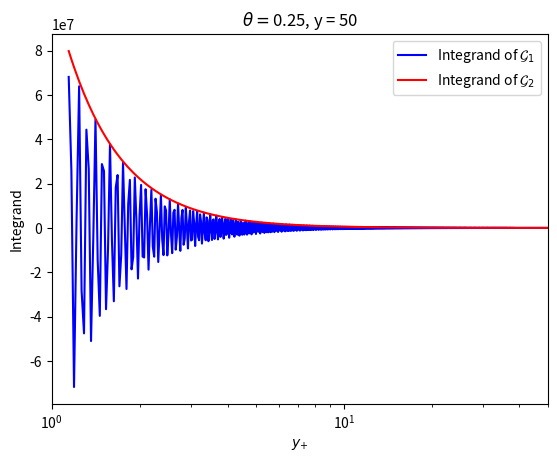

Python code for this plot:
import matplotlib.pyplot as plt
import numpy as np
import scipy.special
from scipy.integrate import quad

def term1(yp, w, y, kRs, ck):
    pre_all = 2 ** (4 / (1 + 3 * w)) * (1 + 3 * w) ** (-4 / (1 + 3 * w)) * yp ** (-4 / (1 + 3 * w)) * kRs**2 / ck**2
    nuo = (np.cos(2 * np.pi / (1 + 3 * w)) - np.cos((3 * np.pi * w - np.pi) / (1 + 3 * w))) ** 2
    cmc = -2 * np.cos(
        (3 * ck * np.pi * w - 2 * kRs * y ** ((1 + 3 * w) / 2)) / (
                ck + 3 * ck * w))
    cmc2 = 2 * np.sin((ck * np.pi - 2 * kRs * y ** ((1 + 3 * w) / 2)) / (ck + 3 * ck * w))
    A = np.pi / 4 * (1 + (6 - 6 * w) / (6 * w + 2)) - kRs * yp / ck
    Aprime = np.pi / 4 * (1 + (6 * w - 6) / (6 * w + 2)) - kRs * yp / ck
    B = kRs * 0 / (2 * ck)
    y1 = 0.5 * cmc ** 2 * np.cos(2 * A) + 0.5 * cmc2 ** 2 * np.cos(2 * Aprime) - cmc * cmc2 * np.cos(A + Aprime)
    y2 = 0.5 * ((cmc ** 2 + cmc2 ** 2) - 2*cmc * cmc2* np.cos(A - Aprime)) * np.cos(2 * B)
    deo = y1
    return deo * pre_all / nuo

def term2(yp, w, y, kRs, ck):
    pre_all = 2 ** (4 / (1 + 3 * w)) * (1 + 3 * w) ** (-4 / (1 + 3 * w)) * yp ** (-4 / (1 + 3 * w)) * kRs**2 / ck**2
    nuo = (np.cos(2 * np.pi / (1 + 3 * w)) - np.cos((3 * np.pi * w - np.pi) / (1 + 3 * w))) ** 2
    cmc = -2 * np.cos(
        (3 * ck * np.pi * w - 2 * kRs * y ** ((1 + 3 * w) / 2)) / (
                ck + 3 * ck * w))
    cmc2 = 2 * np.sin((ck * np.pi - 2 * kRs * y ** ((1 + 3 * w) / 2)) / (ck + 3 * ck * w))
    A = np.pi / 4 * (1 + (6 - 6 * w) / (6 * w + 2)) - kRs * yp / ck
    Aprime = np.pi / 4 * (1 + (6 * w - 6) / (6 * w + 2)) - kRs * yp / ck
    B = kRs * 0 / (2 * ck)
    y2 = 0.5 * ((cmc ** 2 + cmc2 ** 2) - 2*cmc * cmc2* np.cos(A - Aprime)) * np.cos(2 * B)
    deo = y2
    return deo * pre_all / nuo

def intyp_term1(y, w):
    kRs = 10
    ck = 0.000791572
    intfun = quad(term1, 2 / (3 * w + 1), 2 / (3 * w + 1) * y ** ((3 * w + 1) / 2), args=(w, y, kRs, ck))
    return intfun[0] * ck ** 2 / kRs ** 2

def intyp_term2(y, w):
    kRs = 10
    ck = 0.000791572
    intfun = quad(term2, 2 / (3 * w + 1), 2 / (3 * w + 1) * y ** ((3 * w + 1) / 2), args=(w, y, kRs, ck))
    return intfun[0] * ck ** 2 / kRs ** 2


def avg_intyp_term1(w):
    intfun = quad(intyp_term1, 1, 500, args=(w))
    return intfun[0] /500



y = 50
w = 1/4
kRs = 10
ck = 0.000791572
y_list = np.linspace(1, 50, 500)
yp_list = np.linspace(2 / (3 * w + 1), 50, 2000)
term1_list = []
term2_list = []
# for i in range(len(y_list)):
#     term1_list.append(term1(yp_list[i], w, y, kRs, ck))
#     term2_list.append(term2(yp_list[i], w, y, kRs, ck))
# plt.plot(y_list, term1_list, 'b')
# plt.plot(y_list, term2_list, 'r')

plt.plot(yp_list, term1(yp_list, w, y, kRs, ck), 'b')
plt.plot(yp_list, term2(yp_list, w, y, kRs, ck), 'r')
# # plt.legend(['$\mathcal{G}_1$', '$\mathcal{G}_2$'])
plt.legend(['Integrand of $\mathcal{G}_1$', 'Integrand of $\mathcal{G}_2$'])
plt.title(r'$\theta = $' + str(w) + ', '+'y = ' + str(y))
plt.ylabel('Integrand')
plt.xlabel('$y_{+}$')
plt.xlim(1, 50)
plt.xscale('log')
plt.show()
# print(avg_intyp_term1(1/4))
# print(avg_intyp_term1(1/3))
# print(avg_intyp_term1(1/2))
# print(avg_intyp_term1(2/3))